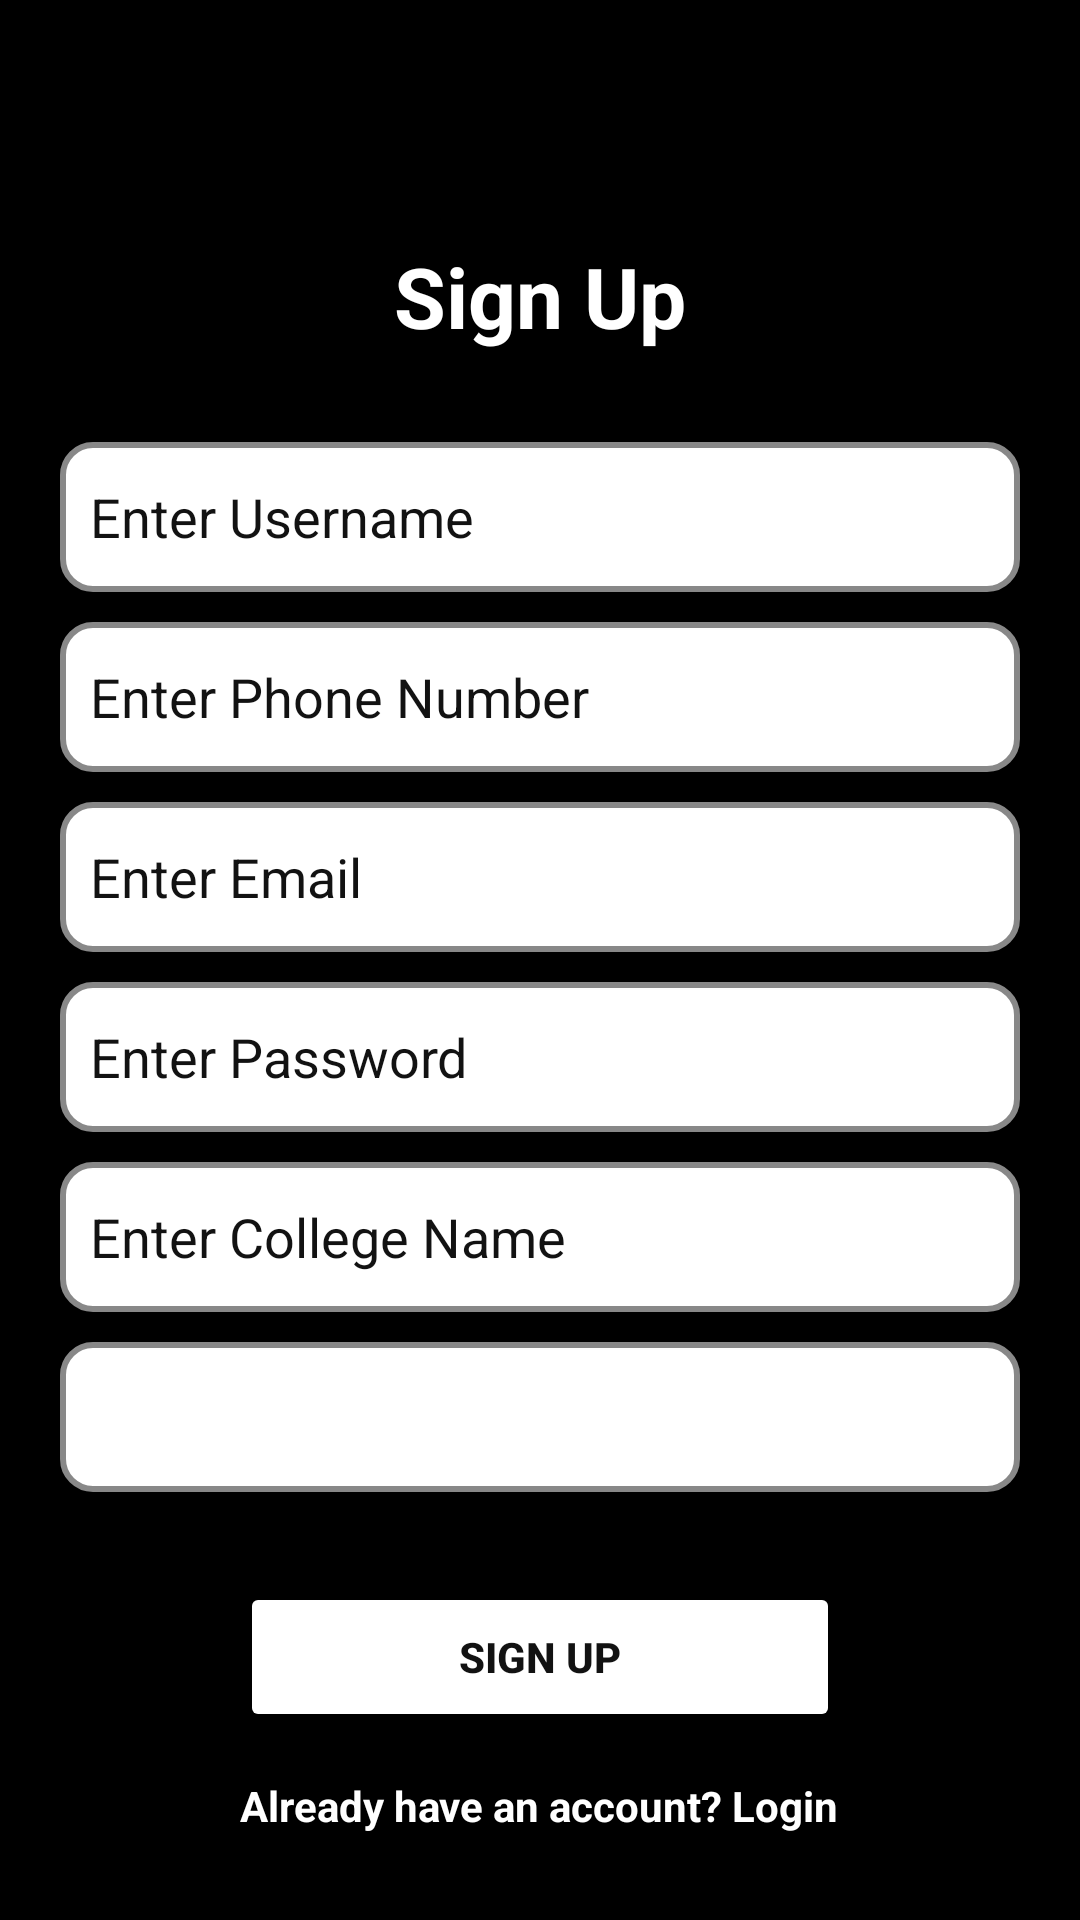

Write the Android layout XML for this screen, with the resource values it uses.
<!-- AndroidManifest.xml: application theme Theme.CodeClub_Android -->
<!-- res/layout/activity_student_reg.xml -->
<?xml version="1.0" encoding="utf-8"?>
<FrameLayout xmlns:android="http://schemas.android.com/apk/res/android"
    xmlns:app="http://schemas.android.com/apk/res-auto"
    xmlns:tools="http://schemas.android.com/tools"
    android:layout_width="match_parent"
    android:layout_height="match_parent"
    android:background="@color/black"
    tools:context=".StudentRegActivity">

    <RelativeLayout
        xmlns:android="http://schemas.android.com/apk/res/android"
        android:layout_width="match_parent"
        android:layout_height="match_parent"
        android:padding="20dp">

        
        <ImageButton
            android:id="@+id/btnBack"
            android:layout_width="30dp"
            android:layout_height="30dp"
            android:background="@android:color/transparent"
            android:scaleType="fitCenter"
            android:src="@drawable/ic_arrow"
            android:contentDescription="Back"
            android:layout_margin="18dp"/>

        
        <TextView
            android:id="@+id/tvSignUp"
            android:layout_width="wrap_content"
            android:layout_height="wrap_content"
            android:text="Sign Up"
            android:textSize="28sp"
            android:textColor="#FFF"
            android:textStyle="bold"
            android:layout_centerHorizontal="true"
            android:layout_marginTop="60dp"/>

        
        <EditText
            android:id="@+id/etUsername"
            android:layout_width="match_parent"
            android:layout_height="50dp"
            android:layout_below="@id/tvSignUp"
            android:layout_marginTop="30dp"
            android:hint="Enter Username"
            android:background="@drawable/edittext_hover_effect"
            android:textColorHint="#121212"
            android:textColor="#121212"
            android:padding="10dp"/>

        
        <EditText
            android:id="@+id/etPhoneNumber"
            android:layout_width="match_parent"
            android:layout_height="50dp"
            android:layout_below="@id/etUsername"
            android:layout_marginTop="10dp"
            android:hint="Enter Phone Number"
            android:inputType="phone"
            android:background="@drawable/edittext_hover_effect"
            android:textColorHint="#121212"
            android:textColor="#121212"
            android:padding="10dp"/>

        
        <EditText
            android:id="@+id/etEmail"
            android:layout_width="match_parent"
            android:layout_height="50dp"
            android:layout_below="@id/etPhoneNumber"
            android:layout_marginTop="10dp"
            android:hint="Enter Email"
            android:background="@drawable/edittext_hover_effect"
            android:textColorHint="#121212"
            android:textColor="#121212"
            android:padding="10dp"/>

        
        <EditText
            android:id="@+id/etPassword"
            android:layout_width="match_parent"
            android:layout_height="50dp"
            android:layout_below="@id/etEmail"
            android:layout_marginTop="10dp"
            android:hint="Enter Password"
            android:inputType="textPassword"
            android:background="@drawable/edittext_hover_effect"
            android:textColorHint="#121212"
            android:textColor="#121212"
            android:padding="10dp"/>

        
        <EditText
            android:id="@+id/etCollegeName"
            android:layout_width="match_parent"
            android:layout_height="50dp"
            android:layout_below="@id/etPassword"
            android:layout_marginTop="10dp"
            android:hint="Enter College Name"
            android:inputType="textPassword"
            android:background="@drawable/edittext_hover_effect"
            android:textColorHint="#121212"
            android:textColor="#121212"
            android:padding="10dp"/>

        
        <Spinner
            android:id="@+id/spinnerYear"
            android:layout_width="match_parent"
            android:layout_height="50dp"
            android:layout_below="@id/etCollegeName"
            android:layout_marginTop="10dp"
            android:background="@drawable/spinner_hover_effect"
            android:padding="5dp"/>

        
        <Button
            android:id="@+id/btnLogin"
            android:layout_width="200dp"
            android:layout_height="50dp"
            android:layout_below="@id/spinnerYear"
            android:layout_marginTop="30dp"
            android:layout_centerHorizontal="true"
            android:backgroundTint="#FFF"
            android:text="SIGN UP"
            android:textStyle="bold"
            android:textColor="#121212"/>

        
        <TextView
            android:id="@+id/tvSignup"
            android:layout_width="wrap_content"
            android:layout_height="wrap_content"
            android:layout_below="@id/btnLogin"
            android:layout_centerHorizontal="true"
            android:layout_marginTop="15dp"
            android:text="Already have an account? Login"
            android:textSize="14sp"
            android:textColor="#FFF"
            android:textStyle="bold"/>

    </RelativeLayout>



</FrameLayout>
<!-- resources referenced by this layout -->
<resources>
  <color name="black">#FF000000</color>
  <!-- drawable edittext_hover_effect (drawable) -->
  <?xml version="1.0" encoding="utf-8"?>
  <selector xmlns:android="http://schemas.android.com/apk/res/android">
      
      <item android:state_focused="true">
          <shape android:shape="rectangle">
              <solid android:color="#EFEFEF"/>  
              <corners android:radius="10dp"/>
              <stroke android:width="3dp" android:color="#3e92fc"/> 
          </shape>
          <padding android:left="5dp" android:right="5dp"/>
          <size android:width="10dp" android:height="10dp"/>
      </item>
  
      
      <item>
          <shape android:shape="rectangle">
              <solid android:color="#FFFFFF"/>  
              <corners android:radius="10dp"/>
              <stroke android:width="2dp" android:color="#888888"/> 
          </shape>
      </item>
  
  </selector>
  <!-- drawable spinner_hover_effect (drawable) -->
  <?xml version="1.0" encoding="utf-8"?>
  <selector xmlns:android="http://schemas.android.com/apk/res/android">
  
      
      <item android:state_focused="true" android:state_pressed="true">
          <shape android:shape="rectangle">
              <solid android:color="#EFEFEF"/>  
              <corners android:radius="10dp"/>
              <stroke android:width="5dp" android:color="#FF000000"/> 
          </shape>
          <padding android:left="5dp" android:right="5dp"/>
          <size android:width="10dp" android:height="10dp"/>
      </item>
  
      
      <item>
          <shape android:shape="rectangle">
              <solid android:color="#FFFFFF"/>  
              <corners android:radius="10dp"/>
              <stroke android:width="2dp" android:color="#888888"/> 
          </shape>
      </item>
  
  </selector>
  <style name="Theme.CodeClub_Android" parent="Base.Theme.CodeClub_Android" />
  <style name="Base.Theme.CodeClub_Android" parent="Theme.Material3.DayNight.NoActionBar">
          
          
      </style>
</resources>
